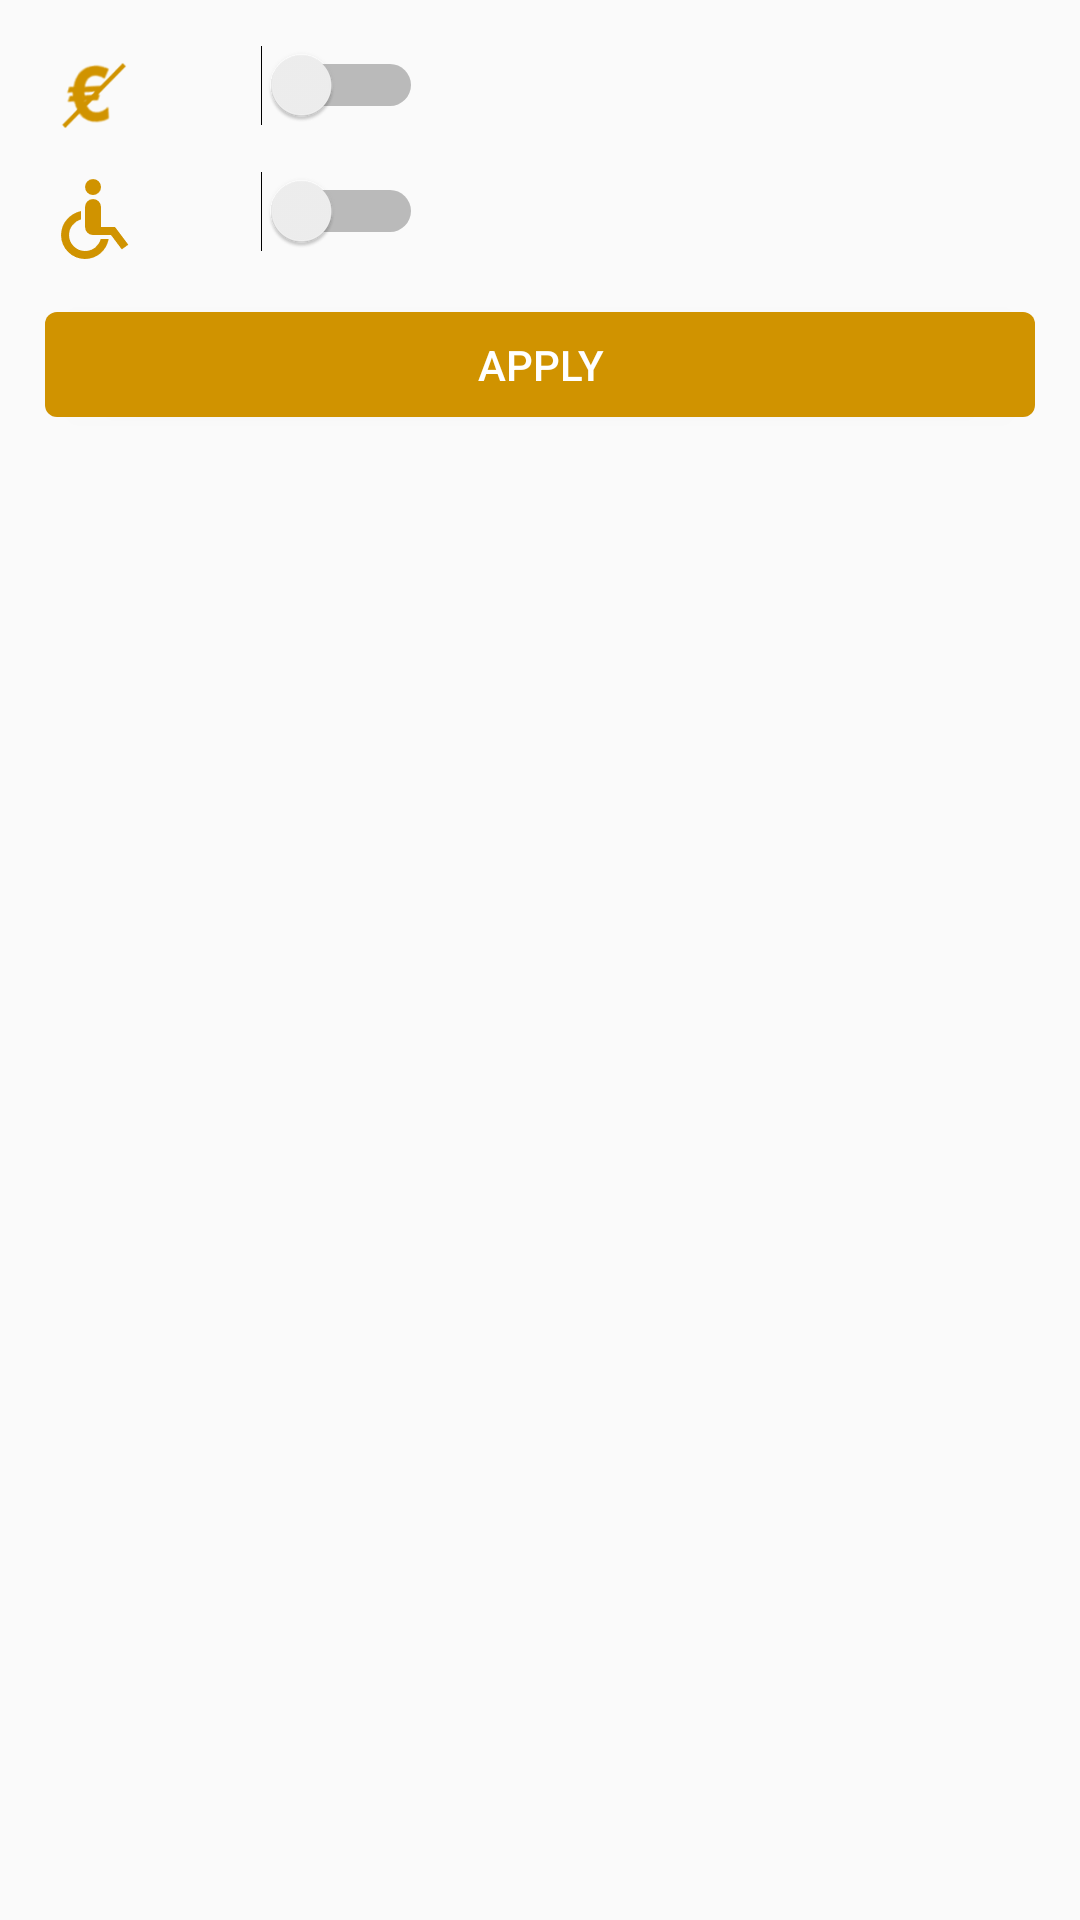

Android layout source for this screen:
<!-- AndroidManifest.xml: application theme AppTheme -->
<!-- res/layout/popup_window.xml -->
<?xml version="1.0" encoding="utf-8"?>
<LinearLayout xmlns:android="http://schemas.android.com/apk/res/android"
    android:layout_width="wrap_content"
    android:layout_height="wrap_content"
    android:id="@+id/popup"
    android:orientation="vertical"
    android:background="@drawable/rounded_corner_popup"
    android:padding="15dp"
    android:outlineProvider="none"
    android:backgroundTint="#ffffff">

    <LinearLayout
        android:layout_width="wrap_content"
        android:layout_height="wrap_content"
        android:orientation="horizontal"
        android:layout_marginBottom="10dp">

        <ImageView
            android:layout_width="wrap_content"
            android:layout_height="wrap_content"
            android:id="@+id/freeImage"
            android:src="@drawable/free"
            />

        <Switch
            android:layout_width="wrap_content"
            android:layout_height="wrap_content"
            android:id="@+id/freeFilterSwitch"
            android:paddingLeft="40dp"/>

    </LinearLayout>

    <LinearLayout
        android:layout_width="match_parent"
        android:layout_height="wrap_content"
        android:orientation="horizontal">

        <ImageView
            android:layout_width="wrap_content"
            android:layout_height="wrap_content"
            android:id="@+id/barrierFreeImage"
            android:src="@drawable/barrierfree"
            />

        <Switch
            android:layout_width="wrap_content"
            android:layout_height="wrap_content"
            android:id="@+id/barrierFreeFilterSwitch"
            android:paddingLeft="40dp"
            />

    </LinearLayout>

    <Button
        android:id="@+id/applyFilterBtn"
        android:layout_marginTop="15dp"
        android:layout_gravity="center_horizontal"
        android:layout_width="match_parent"
        android:layout_height="35dp"
        android:background="@drawable/rounded_corner_button"
        android:textColor="#ffffff"
        android:text="Apply" />

</LinearLayout>
<!-- resources referenced by this layout -->
<resources>
  <!-- drawable barrierfree: png bitmap (drawable-hdpi, 1407 bytes) -->
  <!-- drawable free: png bitmap (drawable-hdpi, 1578 bytes) -->
  <!-- drawable rounded_corner_button (drawable) -->
  <?xml version="1.0" encoding="utf-8"?>
  <shape xmlns:android="http://schemas.android.com/apk/res/android" android:shape="rectangle" android:padding="10dp">
      <solid android:color="@color/colorPrimary"/> 
      <corners
          android:bottomRightRadius="4dp"
          android:bottomLeftRadius="4dp"
          android:topLeftRadius="4dp"
          android:topRightRadius="4dp"/>
  </shape>
  <style name="AppTheme" parent="Theme.AppCompat.Light.DarkActionBar">
          
          <item name="colorPrimary">@color/colorPrimary</item>
          <item name="colorPrimaryDark">@color/colorPrimaryDark</item>
  
          
          <item name="android:actionModeBackground">@color/colorPrimary</item>
  
          
          <item name="colorAccent">@color/colorPrimaryDark</item>
      </style>
  <color name="colorPrimary">#d09300</color>
  <color name="colorPrimaryDark">#C48B00</color>
</resources>
